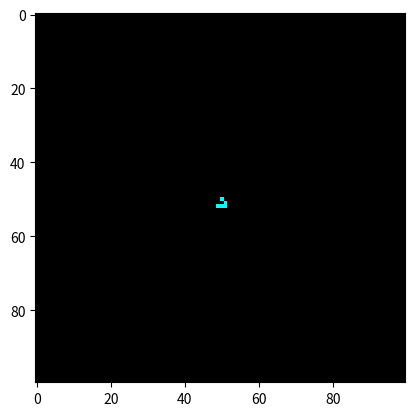

Reproduce this figure in Python.
import numpy as np
import matplotlib.pyplot as plt 
import matplotlib.animation as animation
from matplotlib import colors

N = 100
alive = 1
dead = 0
life = [alive, dead]
colormap = colors.ListedColormap(["black","cyan"])
chancesOfLife = 0.11
p = [chancesOfLife, 1-chancesOfLife]

grid = np.random.choice(life, N*N, p).reshape(N, N)

for i in range(N):
    for j in range(N):
        grid[i][j] = dead
grid[N//2][N//2] = alive
grid[N//2 +1][N//2 +1] = alive
grid[N//2 +2][N//2] = alive
grid[N//2 +2][N//2 -1] = alive
grid[N//2 +2][N//2 +1] = alive

def gridView(data):
    mat.set_data(grid)
    return [mat]

def update(data):
    global grid 
    newGrid = grid.copy()
    
    for i in range(N):
        for j in range(N):
          lifeVolume = (grid[i, (j-1)%N] + grid[i, (j+1)%N] + 
                   grid[(i-1)%N, j] + grid[(i+1)%N, j] + 
                   grid[(i-1)%N, (j-1)%N] + grid[(i-1)%N, (j+1)%N] + 
                   grid[(i+1)%N, (j-1)%N] + grid[(i+1)%N, (j+1)%N])
          total = lifeVolume/alive
          
          if grid[i, j]  == alive:
              if (total < 2) or (total > 3):
                  newGrid[i, j] = dead
          else:
              if total == 3:
                  newGrid[i, j] = alive
    
    mat.set_data(newGrid)
    grid = newGrid
    print("Simulating Generation ",data)
    return [mat]

fig, ax = plt.subplots()
mat = plt.imshow(grid, cmap=colormap)
ani = animation.FuncAnimation(fig, update, interval=60, save_count=50)
#ani.save('glider.gif', writer='imagemagick', fps=60)
plt.show()
